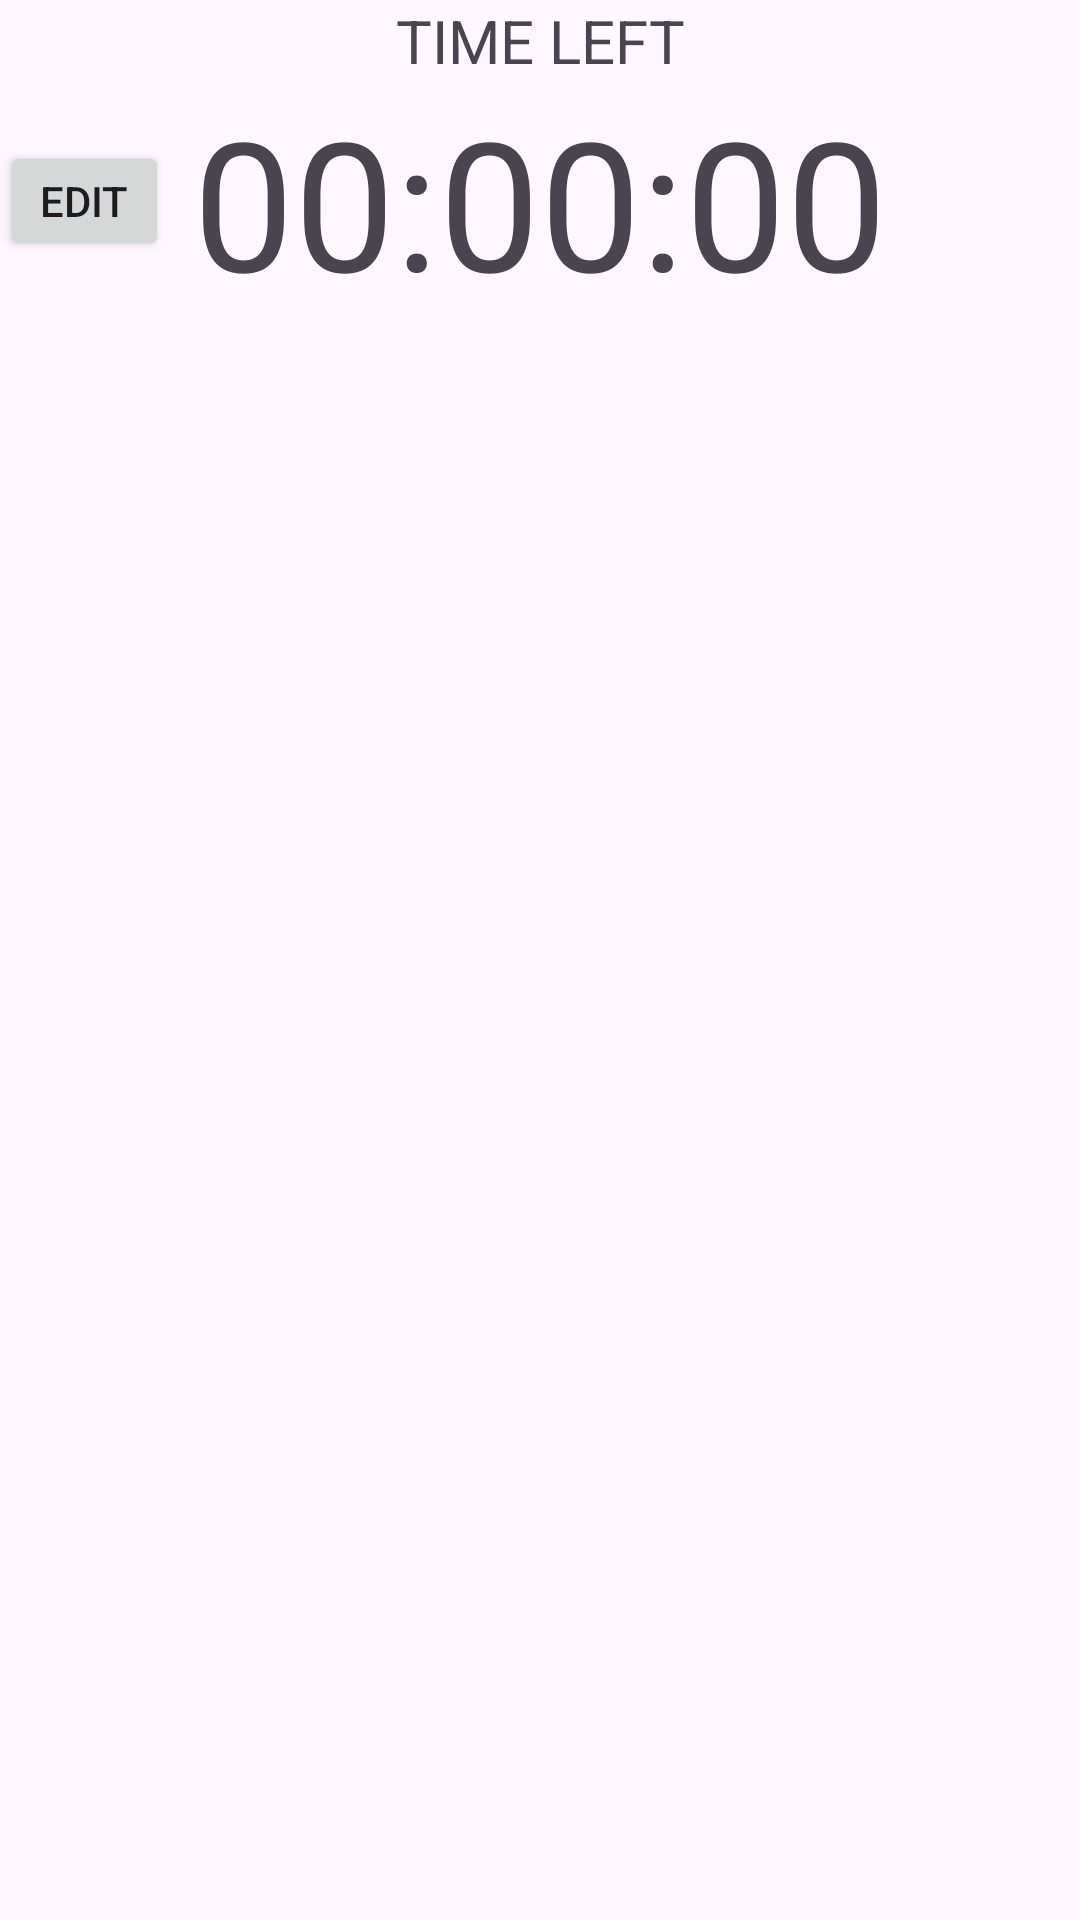

Here is an Android app screen rendered from its layout file. Give the layout XML and the strings, colors and styles it references.
<!-- AndroidManifest.xml: application theme Theme.Mindful_Hacker -->
<!-- res/layout/activity_main.xml -->
<?xml version="1.0" encoding="utf-8"?>
<LinearLayout xmlns:android="http://schemas.android.com/apk/res/android"
    xmlns:app="http://schemas.android.com/apk/res-auto"
    xmlns:tools="http://schemas.android.com/tools"
    android:layout_width="match_parent"
    android:layout_height="match_parent"
    tools:context=".MainActivity"
    android:orientation="vertical">

    <TextView
        android:id="@+id/txtView1"
        android:layout_width="match_parent"
        android:layout_height="wrap_content"
        android:textAlignment="center"

        android:text="TIME LEFT"
        android:textSize="20dp" />




    <RelativeLayout
        android:layout_width="match_parent"
        android:layout_height="wrap_content">

        <TextView
            android:id="@+id/MainCountDown"
            android:layout_width="wrap_content"
            android:layout_height="wrap_content"
            android:layout_centerHorizontal="true"

            android:text="00:00:00"
            android:textSize="60dp" />

        <Button
            android:id="@+id/btnEdit"
            android:layout_width="100dp"
            android:layout_height="40dp"
            android:layout_marginLeft="70dp"
            android:layout_marginTop="20dp"
            android:layout_marginEnd="8dp"
            android:layout_toStartOf="@+id/MainCountDown"
            android:text="EDIT" />
    </RelativeLayout>





</LinearLayout>
<!-- resources referenced by this layout -->
<resources>
  <style name="Theme.Mindful_Hacker" parent="Base.Theme.Mindful_Hacker" />
  <style name="Base.Theme.Mindful_Hacker" parent="Theme.Material3.DayNight.NoActionBar">
          
          
      </style>
</resources>
